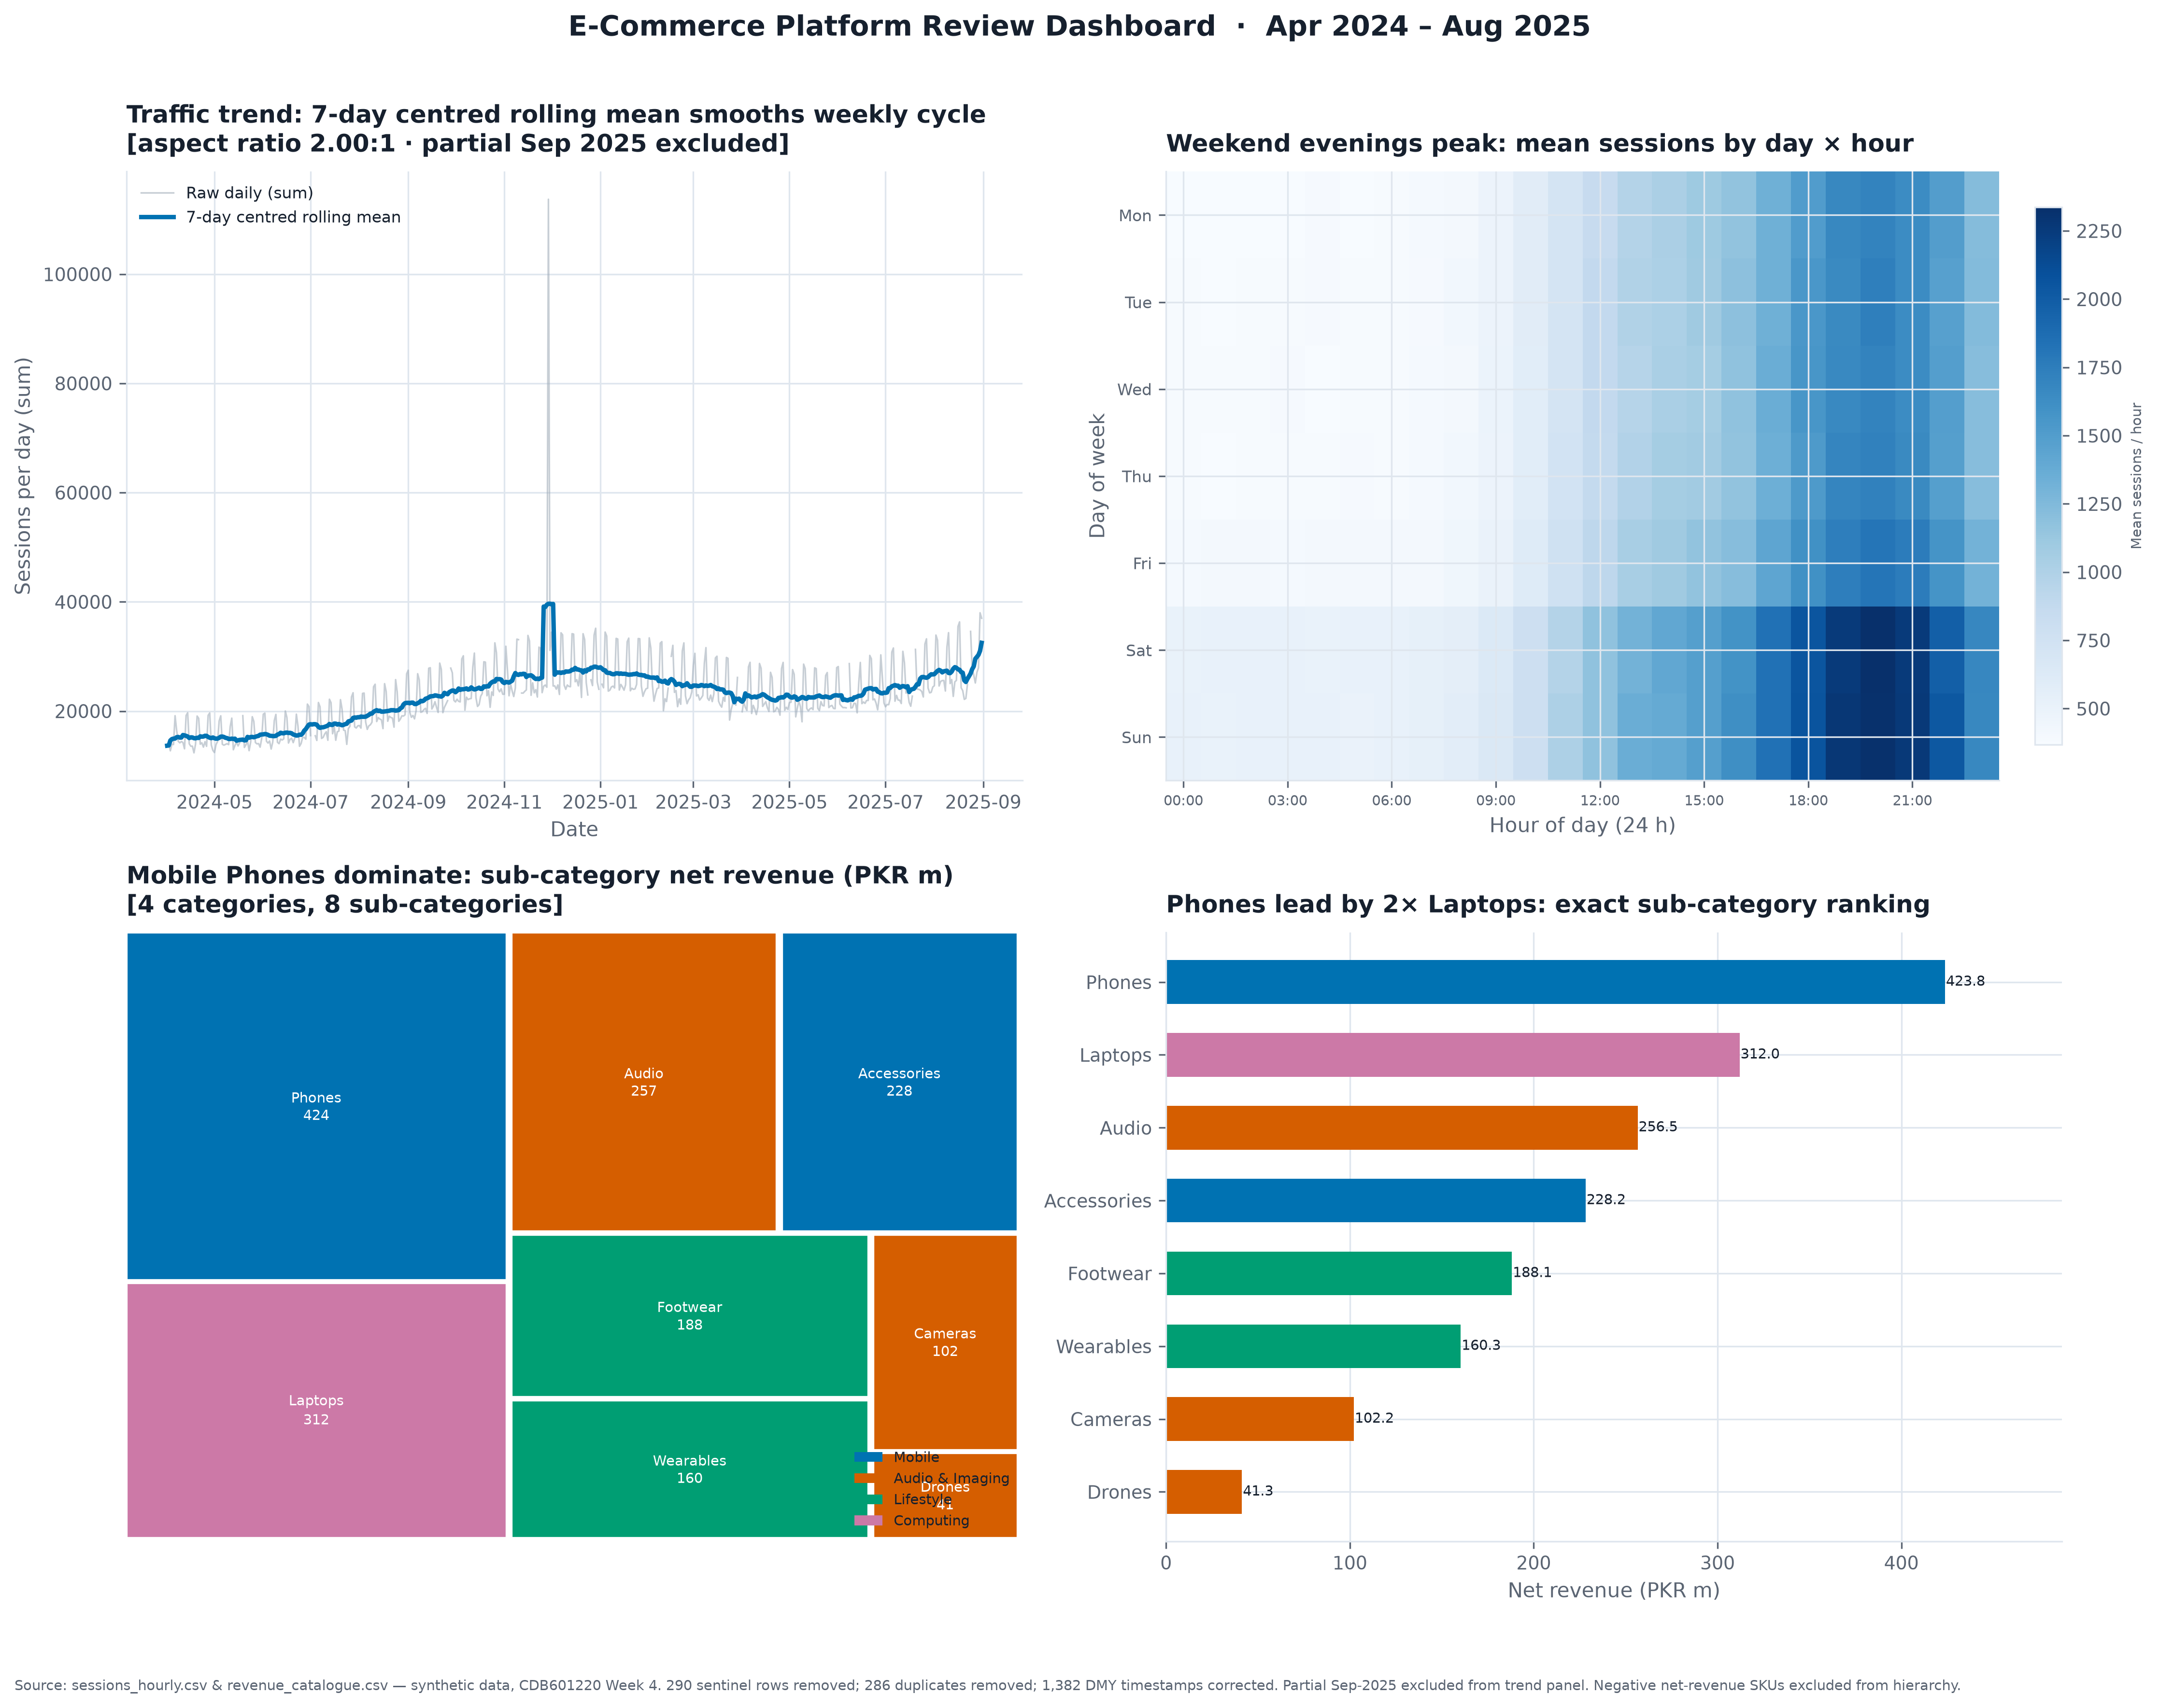

Write the Python code that produced this figure.
"""
partD_figure.py — E-commerce review figure (2×2 panel)
Week 4, Part D · CDB601220 Data Visualization
Roll No: su92-bsaim-s23-012
"""

import sys
import os
sys.path.insert(0, os.path.dirname(__file__))

import numpy as np
import pandas as pd
import matplotlib
matplotlib.use("Agg")
import matplotlib.pyplot as plt
import matplotlib.patches as mpatches

from tslib import (
    PALETTE, style_defaults, save_fig,
    audit_index, reindex_full, window_report,
    exclusivity_check, rollup_other, treemap
)

DATA = os.path.join(os.path.dirname(__file__), "data")
style_defaults()

# ============================================================
# STEP 1: Load and clean sessions_hourly.csv
# Find and fix all six data problems before any plotting
# ============================================================

raw = pd.read_csv(os.path.join(DATA, "sessions_hourly.csv"))
print("=== Part D: Data Cleaning ===\n")
print(f"Raw shape: {raw.shape}")
print("First 10 ts values:", raw.ts.head(10).tolist())
print()

# --- Bug 1: Two timestamp formats --------------------------------
# ISO format:  YYYY-MM-DD HH:MM:SS  (9,019 rows)
# DMY format:  DD/MM/YYYY HH:MM     (3,651 rows)
# pd.to_datetime(format="mixed") treats DD/MM/YYYY as MM/DD/YYYY
# silently moving 1,382 rows to wrong dates.
# Rule: parse each format separately; dayfirst for the DMY rows.

iso = pd.to_datetime(raw.ts, format="%Y-%m-%d %H:%M:%S", errors="coerce")
dmy = pd.to_datetime(raw.ts, format="%d/%m/%Y %H:%M",   errors="coerce")
raw["ts_parsed"] = iso.fillna(dmy)

n_iso = iso.notna().sum()
n_dmy = dmy.notna().sum()
n_nat = raw.ts_parsed.isna().sum()
print(f"Bug 1 — Two timestamp formats: ISO={n_iso} rows, DD/MM/YYYY={n_dmy} rows, "
      f"unparsed={n_nat}")
print(f"  date range after correct parse: {raw.ts_parsed.min()} → {raw.ts_parsed.max()}")

# --- Bug 2: Unsorted index ---------------------------------------
# Rows arrive in random order; any rolling window on an unsorted
# series is wrong, because the 7-row window is not 7 hours.
raw = raw.sort_values("ts_parsed").reset_index(drop=True)
print("\nBug 2 — Unsorted: data now sorted by ts_parsed")

# --- Bug 3: Sentinel values (sessions = -1) ----------------------
# 290 rows carry sessions=-1 — a logging sentinel for missing
# collection windows, not a valid count. Rule: drop rows where
# sessions < 0; report count.
n_sentinel = (raw.sessions < 0).sum()
raw = raw[raw.sessions >= 0].copy()
print(f"\nBug 3 — Sentinel sessions=-1: dropped {n_sentinel} rows → {len(raw)} remain")

# --- Bug 4: Case-inconsistent device labels ----------------------
# 'Mobile', 'mobile', 'MOBILE ' all mean the same device class.
# Rule: strip whitespace and title-case; re-check value counts.
raw["device"] = raw["device"].str.strip().str.capitalize()
print(f"\nBug 4 — Device case/whitespace normalised: {dict(raw.device.value_counts())}")

# --- Set DatetimeIndex and deduplicate ---------------------------
raw = raw.set_index("ts_parsed").drop(columns=["ts"])
raw.index.name = "ts"

# --- Bug 5: Duplicate timestamps ---------------------------------
# 283 hours appear more than once (both formats happened to land
# on the same slot after correct parsing).
# Rule: keep the row with higher session count for duplicated hours.
n_before = len(raw)
raw = raw[~raw.index.duplicated(keep="first")]
n_dup = n_before - len(raw)
print(f"\nBug 5 — Duplicate timestamps: removed {n_dup} duplicates → {len(raw)} remain")

# --- Audit the index (required before plotting) ------------------
audit_h = audit_index(raw, "h")
print("\nHourly index audit:")
for k, v in audit_h.items():
    print(f"  {k}: {v}")

# --- Bug 6: Partial final month ----------------------------------
# September 2025 has 255 hourly rows; every prior month has ~699.
# Rule: flag it, do not drop — it is data about a partial period.
# Exclude the partial month from trend smoothing to avoid a
# downward artefact at the right edge.
last_month = raw.index[-1].to_period("M")
tail_rows = (raw.index.to_period("M") == last_month).sum()
print(f"\nBug 6 — Partial tail: {last_month} has {tail_rows} rows "
      f"(typical ≈ 699). Flagged; excluded from rolling mean.")

# ============================================================
# STEP 2: Resample to daily sessions (flow → sum)
# ============================================================
# Exclude the partial month before resampling so the trailing
# edge of the rolling mean is not suppressed.
raw_full = raw.copy()
raw_plot = raw[raw.index.to_period("M") != last_month]
daily = raw_plot["sessions"].resample("D").sum(min_count=1)
daily_full = reindex_full(daily, "D")      # NaN gaps become visible breaks

n_gaps = audit_index(daily, "D")["n_missing"]
print(f"\nDaily series: {len(daily)} points, {n_gaps} missing days "
      f"({raw.index.min().date()} – {raw[raw.index.to_period('M') != last_month].index.max().date()})")

# ============================================================
# STEP 3: Load and clean revenue_catalogue.csv
# ============================================================
cat = pd.read_csv(os.path.join(DATA, "revenue_catalogue.csv"))

# Duplicate SKU check
n_dup_sku = cat["sku"].duplicated().sum()
print(f"\nRevenue catalogue: {len(cat)} rows, {n_dup_sku} duplicate SKUs")
if n_dup_sku:
    cat = cat.drop_duplicates(subset="sku", keep="first")
    print(f"  → kept first occurrence; {len(cat)} rows remain")

# Negative net_revenue rows
n_neg = (cat["net_revenue_pkr_m"] < 0).sum()
neg_val = cat.loc[cat["net_revenue_pkr_m"] < 0, "net_revenue_pkr_m"].sum()
cat_pos = cat[cat["net_revenue_pkr_m"] > 0].copy()
print(f"  → negative net_revenue: {n_neg} rows, {neg_val:.2f} PKR m total — excluded from area charts")

# Sub-category aggregation
subcat = (cat_pos.groupby(["category", "subcategory"], observed=True)["net_revenue_pkr_m"]
          .sum().reset_index())
total_rev = subcat["net_revenue_pkr_m"].sum()
subcat["share_pct"] = subcat["net_revenue_pkr_m"] / total_rev * 100
print("\nSub-category shares (should match shares_eight.csv ± 0.3pp):")
for _, row in subcat.sort_values("net_revenue_pkr_m", ascending=False).iterrows():
    print(f"  {row['subcategory']:12s}  {row['share_pct']:.1f}%")

assert abs(subcat["share_pct"].sum() - 100) < 1e-4, "shares do not sum to 100"

# ============================================================
# STEP 4: Build the 2×2 figure
# ============================================================
fig, axes = plt.subplots(2, 2, figsize=(15, 11))
fig.patch.set_facecolor(PALETTE["surface"])

WINDOW = 7   # 7-day centred rolling mean — cancels weekly cycle (Part B.1)

# ----------------------------------------------------------
# Panel 1: Daily sessions — raw (grey) + 7-day rolling mean
# ----------------------------------------------------------
ax1 = axes[0, 0]
raw_color = PALETTE["muted"]
signal_color = PALETTE["series"][0]

# Raw in light grey, signal in colour (Week 2: one pop-out per chart)
ax1.plot(daily_full.index, daily_full.values,
         color=raw_color, alpha=0.55, linewidth=0.8, label="Raw daily (sum)", zorder=1)

roll = daily_full.rolling(WINDOW, center=True, min_periods=max(2, WINDOW // 2)).mean()
ax1.plot(roll.index, roll.values,
         color=signal_color, linewidth=2.2,
         label=f"{WINDOW}-day centred rolling mean", zorder=2)

ax1.set_ylabel("Sessions per day (sum)")
ax1.set_xlabel("Date")
ax1.set_title(f"Traffic trend: 7-day centred rolling mean smooths weekly cycle\n"
              f"[aspect ratio {9/4.5:.2f}:1 · partial Sep 2025 excluded]")
ax1.legend(loc="upper left", fontsize=8)
for sp in ["top", "right"]:
    ax1.spines[sp].set_visible(False)

# ----------------------------------------------------------
# Panel 2: Day-of-week × hour-of-day heatmap
# ----------------------------------------------------------
ax2 = axes[0, 1]
raw_hm = raw.copy()
raw_hm["dow"] = raw_hm.index.dayofweek   # 0=Mon … 6=Sun
raw_hm["hour"] = raw_hm.index.hour
heatmap_data = (raw_hm.groupby(["dow", "hour"])["sessions"]
                .mean().unstack("hour"))

im = ax2.imshow(heatmap_data.values, aspect="auto",
                cmap=PALETTE["sequential"], origin="upper")
ax2.set_xticks(range(0, 24, 3))
ax2.set_xticklabels([f"{h:02d}:00" for h in range(0, 24, 3)], fontsize=7)
ax2.set_yticks(range(7))
ax2.set_yticklabels(["Mon", "Tue", "Wed", "Thu", "Fri", "Sat", "Sun"], fontsize=8)
ax2.set_xlabel("Hour of day (24 h)")
ax2.set_ylabel("Day of week")
ax2.set_title("Weekend evenings peak: mean sessions by day × hour")
cb = fig.colorbar(im, ax=ax2, fraction=0.03, pad=0.04)
cb.set_label("Mean sessions / hour", fontsize=7)

# ----------------------------------------------------------
# Panel 3: Treemap — category → sub-category net revenue
# ----------------------------------------------------------
ax3 = axes[1, 0]

# One hue per parent category; sub-categories shade within it
cat_order = (subcat.groupby("category", observed=True)["net_revenue_pkr_m"]
             .sum().sort_values(ascending=False).index.tolist())
cat_colors = {c: col for c, col in zip(cat_order, PALETTE["series"] + [PALETTE["series_4th"]])}

sizes  = subcat["net_revenue_pkr_m"].values
labels = subcat["subcategory"].values
values = subcat["net_revenue_pkr_m"].values
colors = [cat_colors[r["category"]] for _, r in subcat.iterrows()]

treemap(ax3, sizes, labels=labels, values=values, colors=colors, fontsize=7)
ax3.set_title("Mobile Phones dominate: sub-category net revenue (PKR m)\n"
              "[4 categories, 8 sub-categories]")

# Legend for categories
handles = [mpatches.Patch(facecolor=cat_colors[c], label=c) for c in cat_order]
ax3.legend(handles=handles, loc="lower right", fontsize=7, frameon=False)

# ----------------------------------------------------------
# Panel 4: Sorted horizontal bars — same sub-categories
# ----------------------------------------------------------
ax4 = axes[1, 1]
sub_sorted = subcat.sort_values("net_revenue_pkr_m", ascending=True)
bar_colors = [cat_colors[r["category"]] for _, r in sub_sorted.iterrows()]

bars = ax4.barh(sub_sorted["subcategory"], sub_sorted["net_revenue_pkr_m"],
                color=bar_colors, edgecolor="none", height=0.6)
for bar, val in zip(bars, sub_sorted["net_revenue_pkr_m"]):
    ax4.text(bar.get_width() + 0.5, bar.get_y() + bar.get_height() / 2,
             f"{val:.1f}", va="center", ha="left", fontsize=7, color=PALETTE["ink"])

ax4.set_xlabel("Net revenue (PKR m)")
ax4.set_title("Phones lead by 2× Laptops: exact sub-category ranking")
ax4.set_xlim(0, sub_sorted["net_revenue_pkr_m"].max() * 1.15)
for sp in ["top", "right"]:
    ax4.spines[sp].set_visible(False)

# ----------------------------------------------------------
# Final layout
# ----------------------------------------------------------
fig.suptitle("E-Commerce Platform Review Dashboard  ·  Apr 2024 – Aug 2025",
             fontsize=14, fontweight="bold", y=1.01, color=PALETTE["ink"])
fig.tight_layout(rect=[0, 0, 1, 1])

out = os.path.join(os.path.dirname(__file__), "partD_figure.png")
note = ("Source: sessions_hourly.csv & revenue_catalogue.csv — synthetic data, CDB601220 Week 4. "
        "290 sentinel rows removed; 286 duplicates removed; 1,382 DMY timestamps corrected. "
        "Partial Sep-2025 excluded from trend panel. Negative net-revenue SKUs excluded from hierarchy.")
save_fig(fig, out, note=note)
plt.close(fig)
print(f"\nSaved → {out}")
